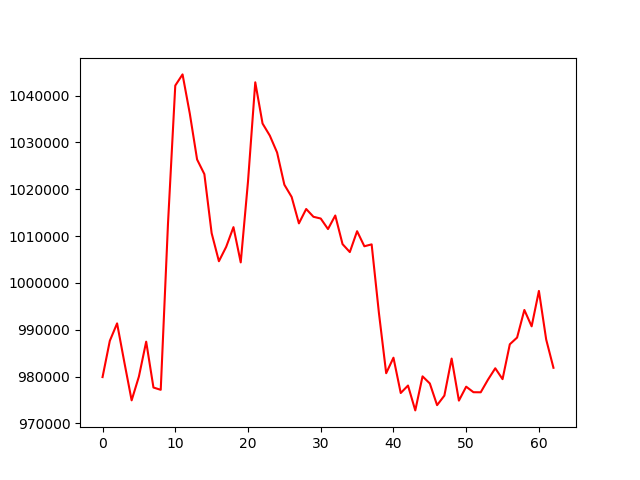

Values plotted in this chart, from the file beside it:
, 0
0, 979889
1, 987629
2, 991356
3, 983031
4, 974920
5, 980007
6, 987455
7, 977659
8, 977168
9, 1012703
10, 1042150
11, 1044533
12, 1036143
13, 1026361
14, 1023233
15, 1010630
16, 1004630
17, 1007703
18, 1011910
19, 1004384
20, 1021657
21, 1042844
22, 1034045
23, 1031458
24, 1027850
25, 1020971
26, 1018364
27, 1012717
28, 1015784
29, 1014124
30, 1013750
31, 1011503
32, 1014397
33, 1008283
34, 1006585
35, 1011044
36, 1007826
37, 1008233
38, 993598
39, 980713
40, 984027
41, 976486
42, 978081
43, 972772
44, 980045
45, 978523
46, 973892
47, 975928
48, 983847
49, 974862
50, 977839
51, 976657
52, 976640
53, 979342
54, 981769
55, 979445
56, 986895
57, 988327
58, 994220
59, 990728
... 3 more rows
